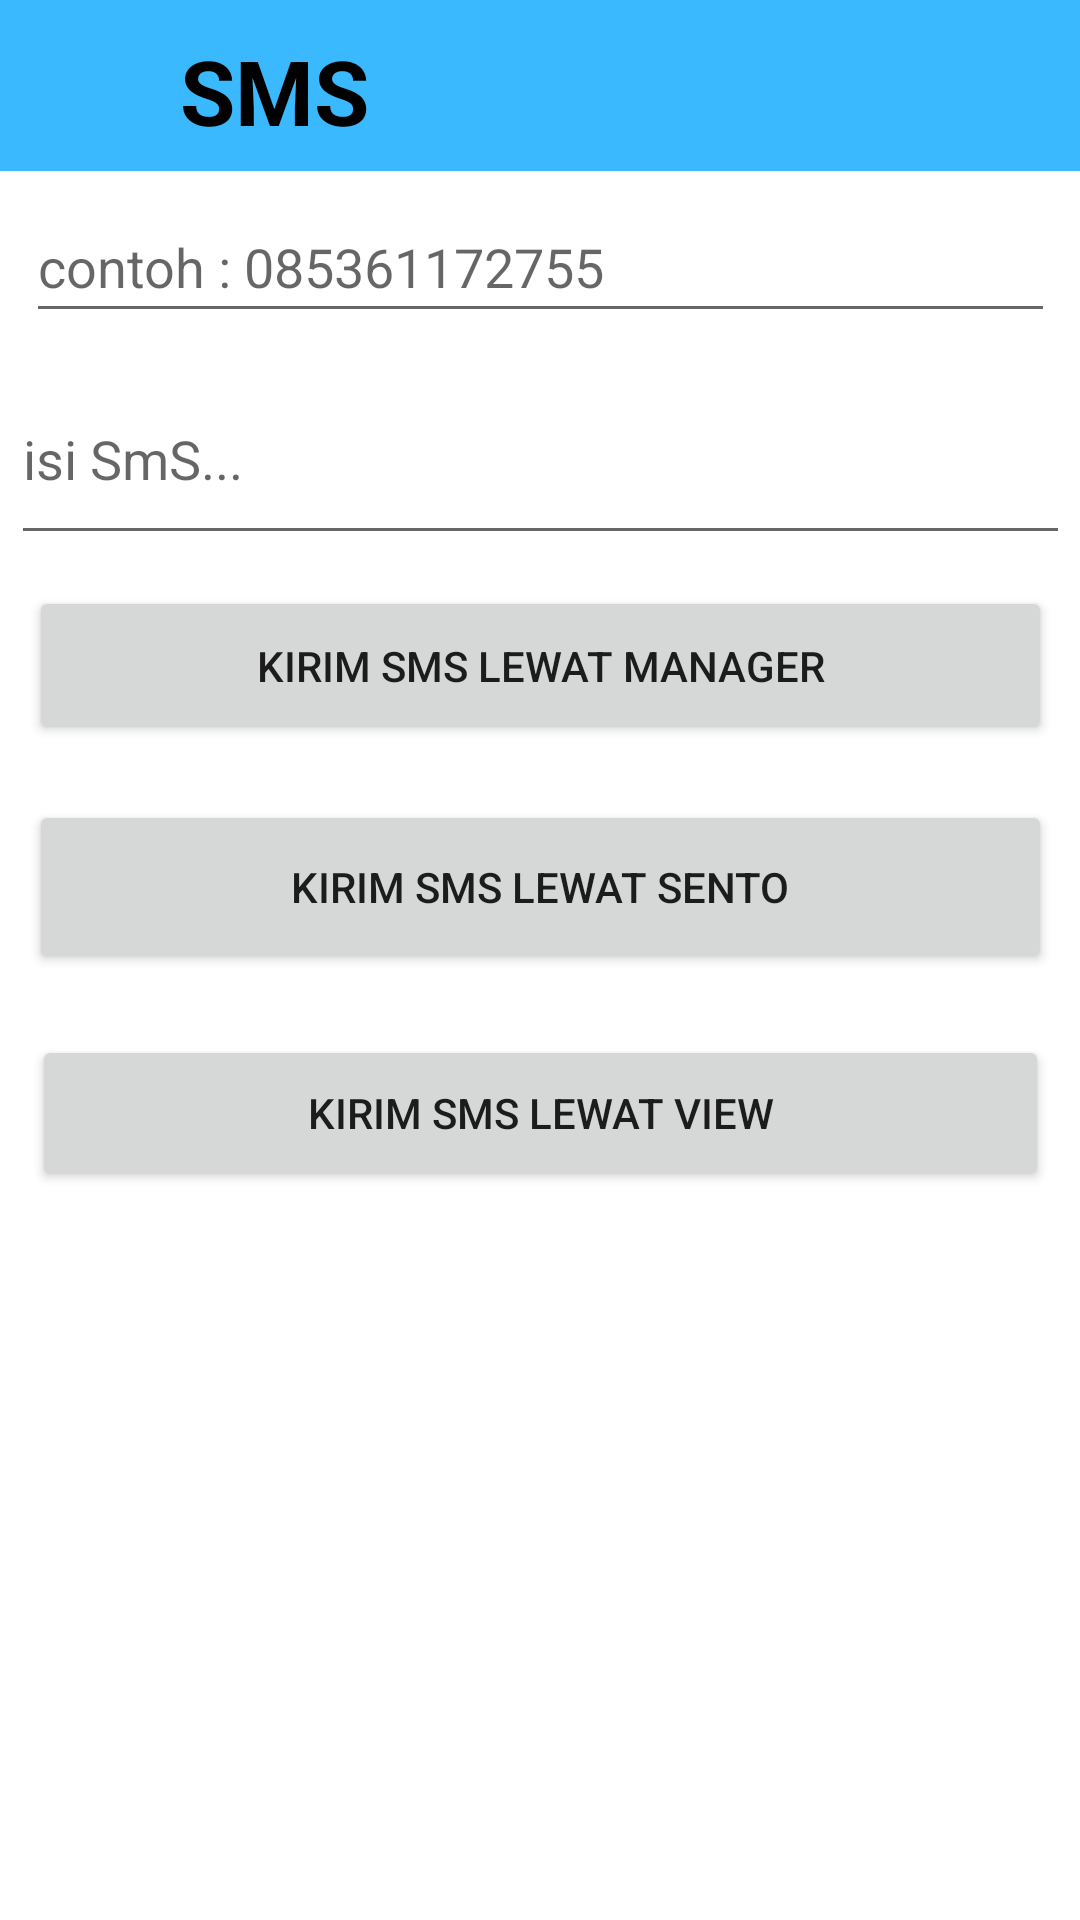

The Android layout XML behind this screen, and the referenced resources:
<!-- AndroidManifest.xml: application theme Theme.UAS_WildanTinoFauzan_191011400637 -->
<!-- res/layout/activity_main4.xml -->
<?xml version="1.0" encoding="utf-8"?>
<androidx.constraintlayout.widget.ConstraintLayout xmlns:android="http://schemas.android.com/apk/res/android"
    xmlns:app="http://schemas.android.com/apk/res-auto"
    xmlns:tools="http://schemas.android.com/tools"
    android:layout_width="match_parent"
    android:layout_height="match_parent"
    android:background="#FFFFFF"
    tools:context=".MainActivity4">

    <LinearLayout
        android:layout_width="match_parent"
        android:layout_height="57dp"
        android:background="#3BB9FF">

        <ImageView
            android:layout_width="40dp"
            android:layout_height="40dp"
            android:layout_marginLeft="10dp"
            android:layout_marginTop="10dp"
            android:src="@mipmap/ic_launcher" />

        <TextView
            android:layout_width="wrap_content"
            android:layout_height="wrap_content"
            android:layout_marginLeft="10dp"
            android:layout_marginTop="10dp"
            android:text="SMS"
            android:textSize="30sp"
            android:textColor="@color/black"
            android:textStyle="bold"></TextView>

    </LinearLayout>
        <TextView
            android:id="@+id/text"
            android:layout_width="fill_parent"
            android:layout_height="wrap_content"
            android:textAppearance="?android:attr/textAppearanceMedium"
            tools:ignore="MissingConstraints" />


        <EditText
            android:id="@+id/phoneNumber"
            android:layout_width="343dp"
            android:layout_height="47dp"
            android:layout_marginTop="64dp"
            android:ems="10"
            android:hint="contoh : 085361172755"
            android:inputType="phone"
            app:layout_constraintBottom_toBottomOf="parent"
            app:layout_constraintEnd_toEndOf="parent"
            app:layout_constraintStart_toStartOf="parent"
            app:layout_constraintTop_toTopOf="parent"
            app:layout_constraintVertical_bias="0.0" />

        <EditText
            android:id="@+id/smsBody"
            android:layout_width="353dp"
            android:layout_height="67dp"
            android:hint="isi SmS..."
            app:layout_constraintBottom_toBottomOf="parent"
            app:layout_constraintEnd_toEndOf="parent"
            app:layout_constraintStart_toStartOf="parent"
            app:layout_constraintTop_toTopOf="parent"
            app:layout_constraintVertical_bias="0.206" />

        <Button
            android:id="@+id/smsManager"
            android:layout_width="341dp"
            android:layout_height="53dp"
            android:text="kirim sms lewat manager"
            app:layout_constraintBottom_toBottomOf="parent"
            app:layout_constraintEnd_toEndOf="parent"
            app:layout_constraintStart_toStartOf="parent"
            app:layout_constraintTop_toTopOf="@+id/text"
            app:layout_constraintVertical_bias="0.333" />

        <Button
            android:id="@+id/smsSIntent"
            android:layout_width="341dp"
            android:layout_height="58dp"
            android:text="kirim sms lewat sento"
            app:layout_constraintBottom_toBottomOf="parent"
            app:layout_constraintEnd_toEndOf="parent"
            app:layout_constraintStart_toStartOf="parent"
            app:layout_constraintTop_toTopOf="parent"
            app:layout_constraintVertical_bias="0.458" />

        <Button
            android:id="@+id/smsVIntent"
            android:layout_width="339dp"
            android:layout_height="52dp"
            android:text="kirim sms lewat View"
            app:layout_constraintBottom_toBottomOf="parent"
            app:layout_constraintEnd_toEndOf="parent"
            app:layout_constraintStart_toStartOf="parent"
            app:layout_constraintTop_toTopOf="parent"
            app:layout_constraintVertical_bias="0.587" />


</androidx.constraintlayout.widget.ConstraintLayout>
<!-- resources referenced by this layout -->
<resources>
  <style name="Theme.UAS_WildanTinoFauzan_191011400637" parent="Theme.MaterialComponents.DayNight.DarkActionBar">
          
          <item name="colorPrimary">@color/purple_500</item>
          <item name="colorPrimaryVariant">@color/purple_700</item>
          <item name="colorOnPrimary">@color/white</item>
          
          <item name="colorSecondary">@color/teal_200</item>
          <item name="colorSecondaryVariant">@color/teal_700</item>
          <item name="colorOnSecondary">@color/black</item>
          
          <item name="android:statusBarColor" tools:targetApi="l">?attr/colorPrimaryVariant</item>
          
      </style>
  <!-- not gathered from this repository: default colours our renderer supplied (Android Studio template values) -->
  <color name="purple_500">#FF6200EE</color>
  <color name="purple_700">#FF3700B3</color>
  <color name="teal_200">#FF03DAC5</color>
  <color name="teal_700">#FF018786</color>
  <color name="black">#FF000000</color>
  <color name="white">#FFFFFFFF</color>
</resources>
